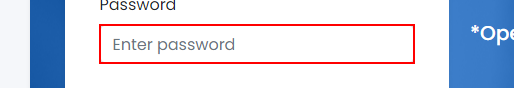
Task: Robotic Enterprise Framework
Workflow: InitAllApplications

Step 1: type a value into the text box 'password'
